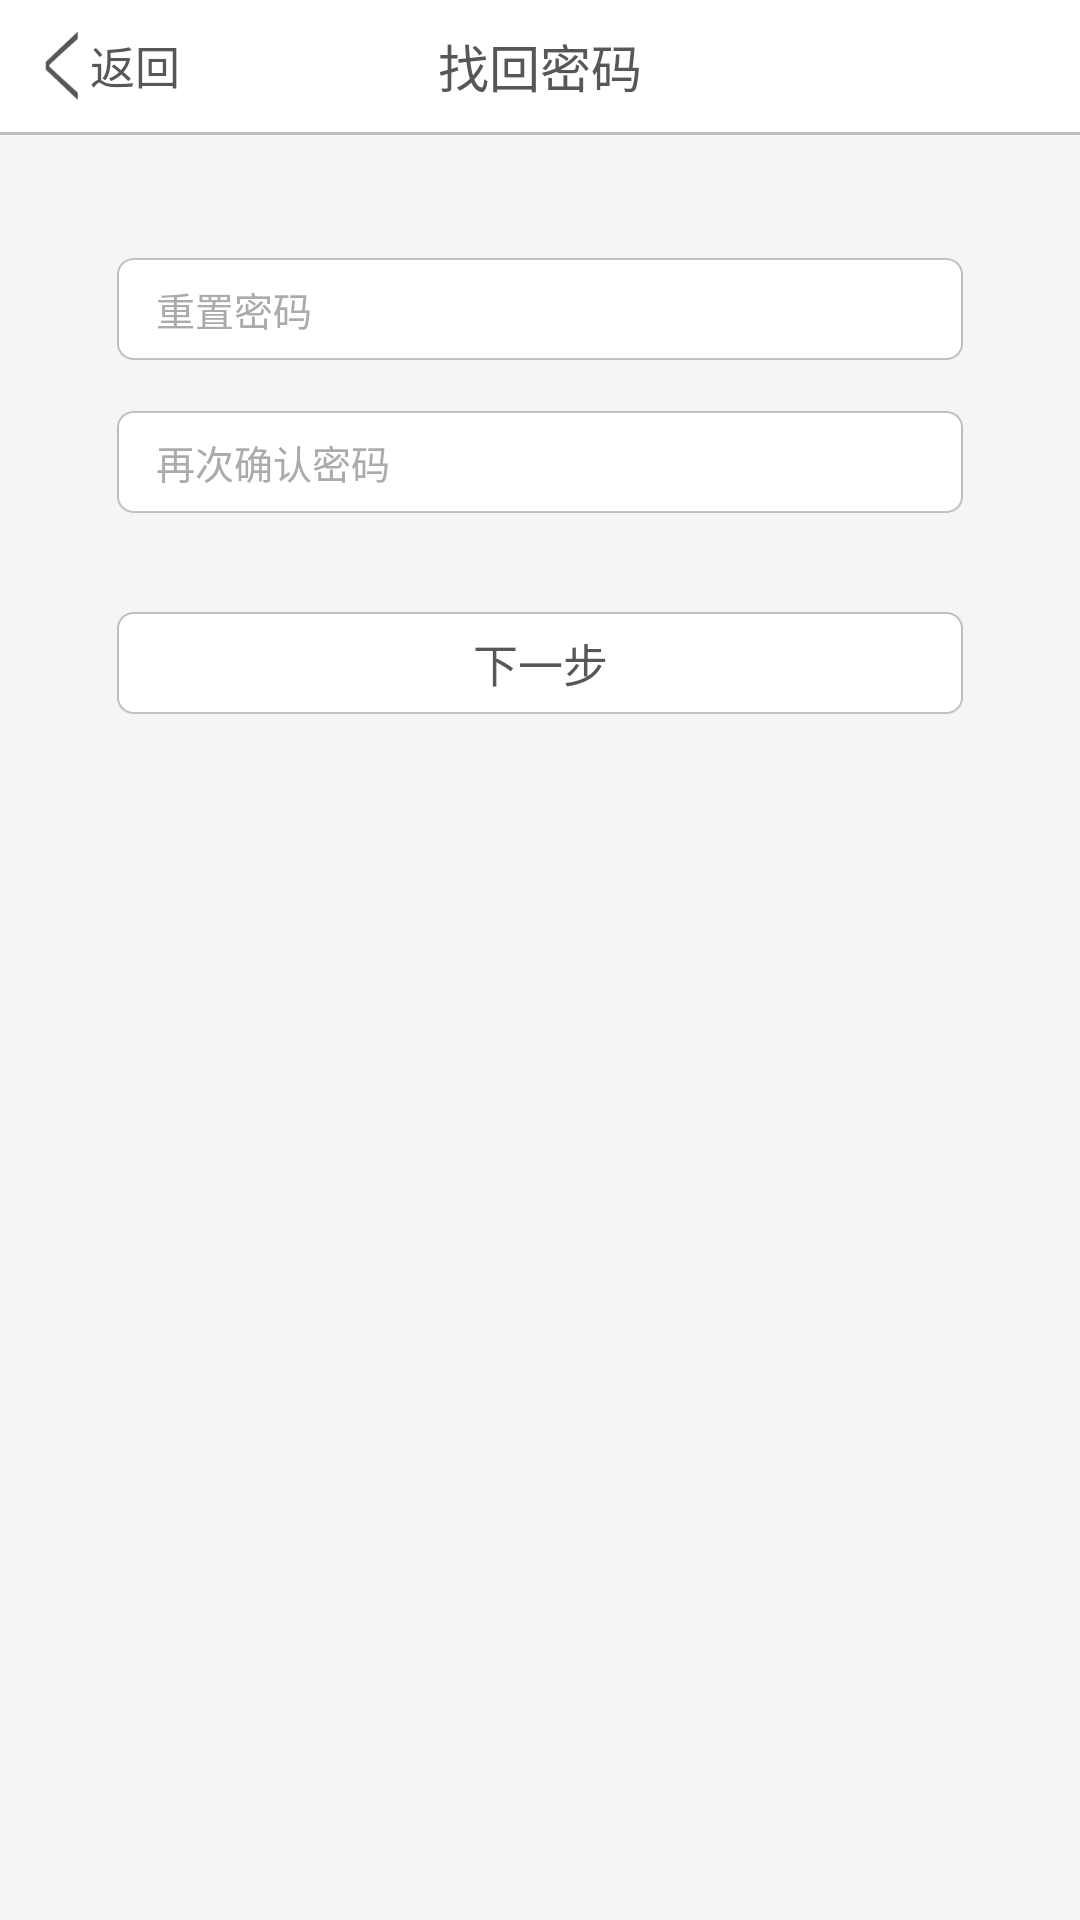

Reconstruct the res/layout file that produces this screen, plus the resources it refers to.
<!-- AndroidManifest.xml: fallback theme Theme.MaterialComponents.DayNight.NoActionBar -->
<!-- res/layout/retrieve_password_reset.xml -->
<?xml version="1.0" encoding="utf-8"?>
<LinearLayout xmlns:android="http://schemas.android.com/apk/res/android"
    android:layout_width="match_parent" android:layout_height="match_parent"
    android:orientation="vertical"
    android:background="#f5f5f5">
    <LinearLayout
        android:layout_width="fill_parent"
        android:layout_height="44dp"
        android:orientation="horizontal"
        android:background="#ffffff">
        <LinearLayout
            android:id="@+id/sp_back"
            android:layout_width="wrap_content"
            android:layout_height="wrap_content"
            android:layout_marginLeft="15dp"
            android:layout_gravity="center_vertical">
            <ImageButton
                android:layout_width="11dp"
                android:layout_height="23dp"
                android:background="@drawable/back"/>
            <TextView
                android:layout_width="wrap_content"
                android:layout_height="wrap_content"
                android:layout_marginLeft="4dp"
                android:textColor="#575757"
                android:textSize="15dp"
                android:text="返回"
                android:layout_gravity="center_vertical"/>
        </LinearLayout>
        <ImageView
            android:layout_width="wrap_content"
            android:layout_height="wrap_content"
            android:layout_weight="1"/>
        <TextView
            android:layout_width="wrap_content"
            android:layout_height="wrap_content"
            android:textSize="17sp"
            android:textColor="#575757"
            android:layout_gravity="center"
            android:layout_marginRight="60dp"
            android:text="找回密码"/>
        <ImageView
            android:layout_width="wrap_content"
            android:layout_height="wrap_content"
            android:layout_weight="1"/>
    </LinearLayout>
    <ImageView
        android:layout_width="fill_parent"
        android:layout_height="1dp"
        android:background="@drawable/shadow"/>
    <EditText
        android:id="@+id/set_password"
        android:layout_width="fill_parent"
        android:layout_height="34dp"
        android:background="@drawable/rounded_rectangle"
        android:layout_marginLeft="39dp"
        android:layout_marginRight="39dp"
        android:layout_marginTop="41dp"
        android:textSize="13sp"
        android:textColorHint="#ababab"
        android:hint="重置密码"
        android:paddingLeft="13dp"
        android:paddingRight="13dp"
        />
    <EditText
        android:id="@+id/confirm_password"
        android:layout_width="fill_parent"
        android:layout_height="34dp"
        android:background="@drawable/rounded_rectangle"
        android:layout_marginLeft="39dp"
        android:layout_marginRight="39dp"
        android:layout_marginTop="17dp"
        android:textSize="13sp"
        android:textColorHint="#ababab"
        android:hint="再次确认密码"
        android:paddingLeft="13dp"
        android:paddingRight="13dp"
        />
    <Button
        android:id="@+id/next"
        android:layout_width="match_parent"
        android:layout_height="34dp"
        android:layout_marginTop="33dp"
        android:layout_marginLeft="39dp"
        android:layout_marginRight="39dp"
        android:background="@drawable/rounded_rectangle"
        android:textSize="15sp"
        android:text="下一步"
        android:textColor="#575757"
        />
</LinearLayout>
<!-- resources referenced by this layout -->
<resources>
  <!-- drawable back: png bitmap (drawable-hdpi, 521 bytes) -->
  <!-- drawable rounded_rectangle (drawable) -->
  <?xml version="1.0" encoding="utf-8"?>
  <shape xmlns:android="http://schemas.android.com/apk/res/android">
      <solid
          android:color="#ffffff"/>
      <stroke
          android:width="1dp"
          android:color="#bebebe"/>
      <corners
          android:radius="5dp"/>
  </shape>
  <!-- drawable shadow (drawable) -->
  <?xml version="1.0" encoding="utf-8"?>
  <shape xmlns:android="http://schemas.android.com/apk/res/android" >
      <solid 
          android:color="#bebebe"/>
  
  </shape>
</resources>
